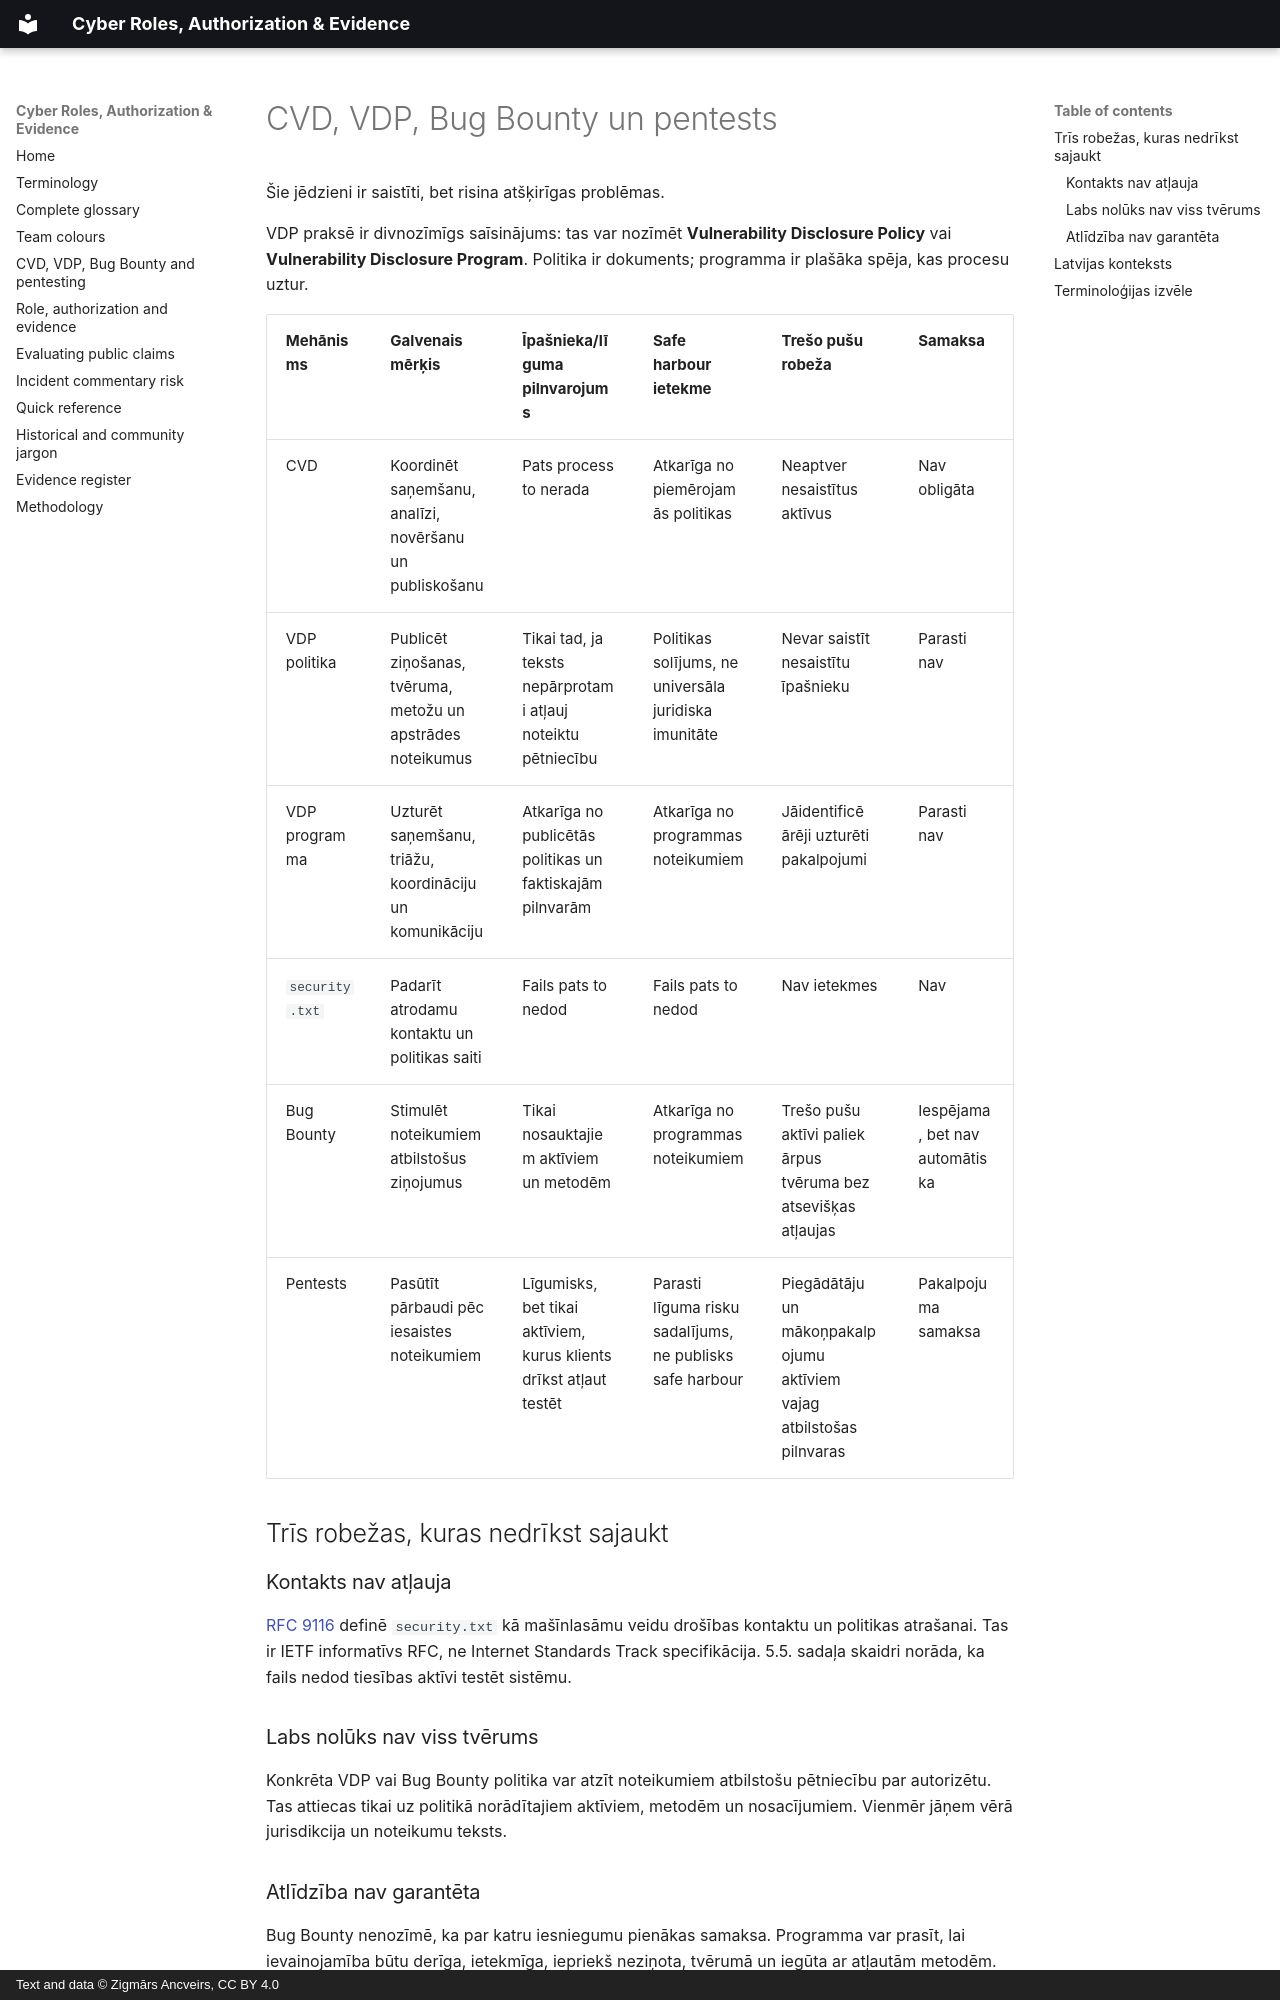

repository: ancveirs-lv/cyber-roles-authorization-evidence · page: lv/vulnerability-programs/index.html · generator: mkdocs · copyright: Text and data © Zigmārs Ancveirs, CC BY 4.0

---
title: CVD, VDP, Bug Bounty un penetrācijas tests
description: Praktiskas robežas starp ievainojamību procesiem, politikām, programmām, safe harbour, atlīdzību un līgumisku testēšanu.
---

# CVD, VDP, Bug Bounty un pentests

Šie jēdzieni ir saistīti, bet risina atšķirīgas problēmas.

VDP praksē ir divnozīmīgs saīsinājums: tas var nozīmēt **Vulnerability Disclosure Policy** vai **Vulnerability Disclosure Program**. Politika ir dokuments; programma ir plašāka spēja, kas procesu uztur.

| Mehānisms | Galvenais mērķis | Īpašnieka/līguma pilnvarojums | Safe harbour ietekme | Trešo pušu robeža | Samaksa |
|---|---|---|---|---|---|
| CVD | Koordinēt saņemšanu, analīzi, novēršanu un publiskošanu | Pats process to nerada | Atkarīga no piemērojamās politikas | Neaptver nesaistītus aktīvus | Nav obligāta |
| VDP politika | Publicēt ziņošanas, tvēruma, metožu un apstrādes noteikumus | Tikai tad, ja teksts nepārprotami atļauj noteiktu pētniecību | Politikas solījums, ne universāla juridiska imunitāte | Nevar saistīt nesaistītu īpašnieku | Parasti nav |
| VDP programma | Uzturēt saņemšanu, triāžu, koordināciju un komunikāciju | Atkarīga no publicētās politikas un faktiskajām pilnvarām | Atkarīga no programmas noteikumiem | Jāidentificē ārēji uzturēti pakalpojumi | Parasti nav |
| `security.txt` | Padarīt atrodamu kontaktu un politikas saiti | Fails pats to nedod | Fails pats to nedod | Nav ietekmes | Nav |
| Bug Bounty | Stimulēt noteikumiem atbilstošus ziņojumus | Tikai nosauktajiem aktīviem un metodēm | Atkarīga no programmas noteikumiem | Trešo pušu aktīvi paliek ārpus tvēruma bez atsevišķas atļaujas | Iespējama, bet nav automātiska |
| Pentests | Pasūtīt pārbaudi pēc iesaistes noteikumiem | Līgumisks, bet tikai aktīviem, kurus klients drīkst atļaut testēt | Parasti līguma risku sadalījums, ne publisks safe harbour | Piegādātāju un mākoņpakalpojumu aktīviem vajag atbilstošas pilnvaras | Pakalpojuma samaksa |

## Trīs robežas, kuras nedrīkst sajaukt

### Kontakts nav atļauja

[RFC 9116](https://www.rfc-editor.org/rfc/rfc9116.html) definē `security.txt` kā mašīnlasāmu veidu drošības kontaktu un politikas atrašanai. Tas ir IETF informatīvs RFC, ne Internet Standards Track specifikācija. 5.5. sadaļa skaidri norāda, ka fails nedod tiesības aktīvi testēt sistēmu.

### Labs nolūks nav viss tvērums

Konkrēta VDP vai Bug Bounty politika var atzīt noteikumiem atbilstošu pētniecību par autorizētu. Tas attiecas tikai uz politikā norādītajiem aktīviem, metodēm un nosacījumiem. Vienmēr jāņem vērā jurisdikcija un noteikumu teksts.

### Atlīdzība nav garantēta

Bug Bounty nenozīmē, ka par katru iesniegumu pienākas samaksa. Programma var prasīt, lai ievainojamība būtu derīga, ietekmīga, iepriekš neziņota, tvērumā un iegūta ar atļautām metodēm.
